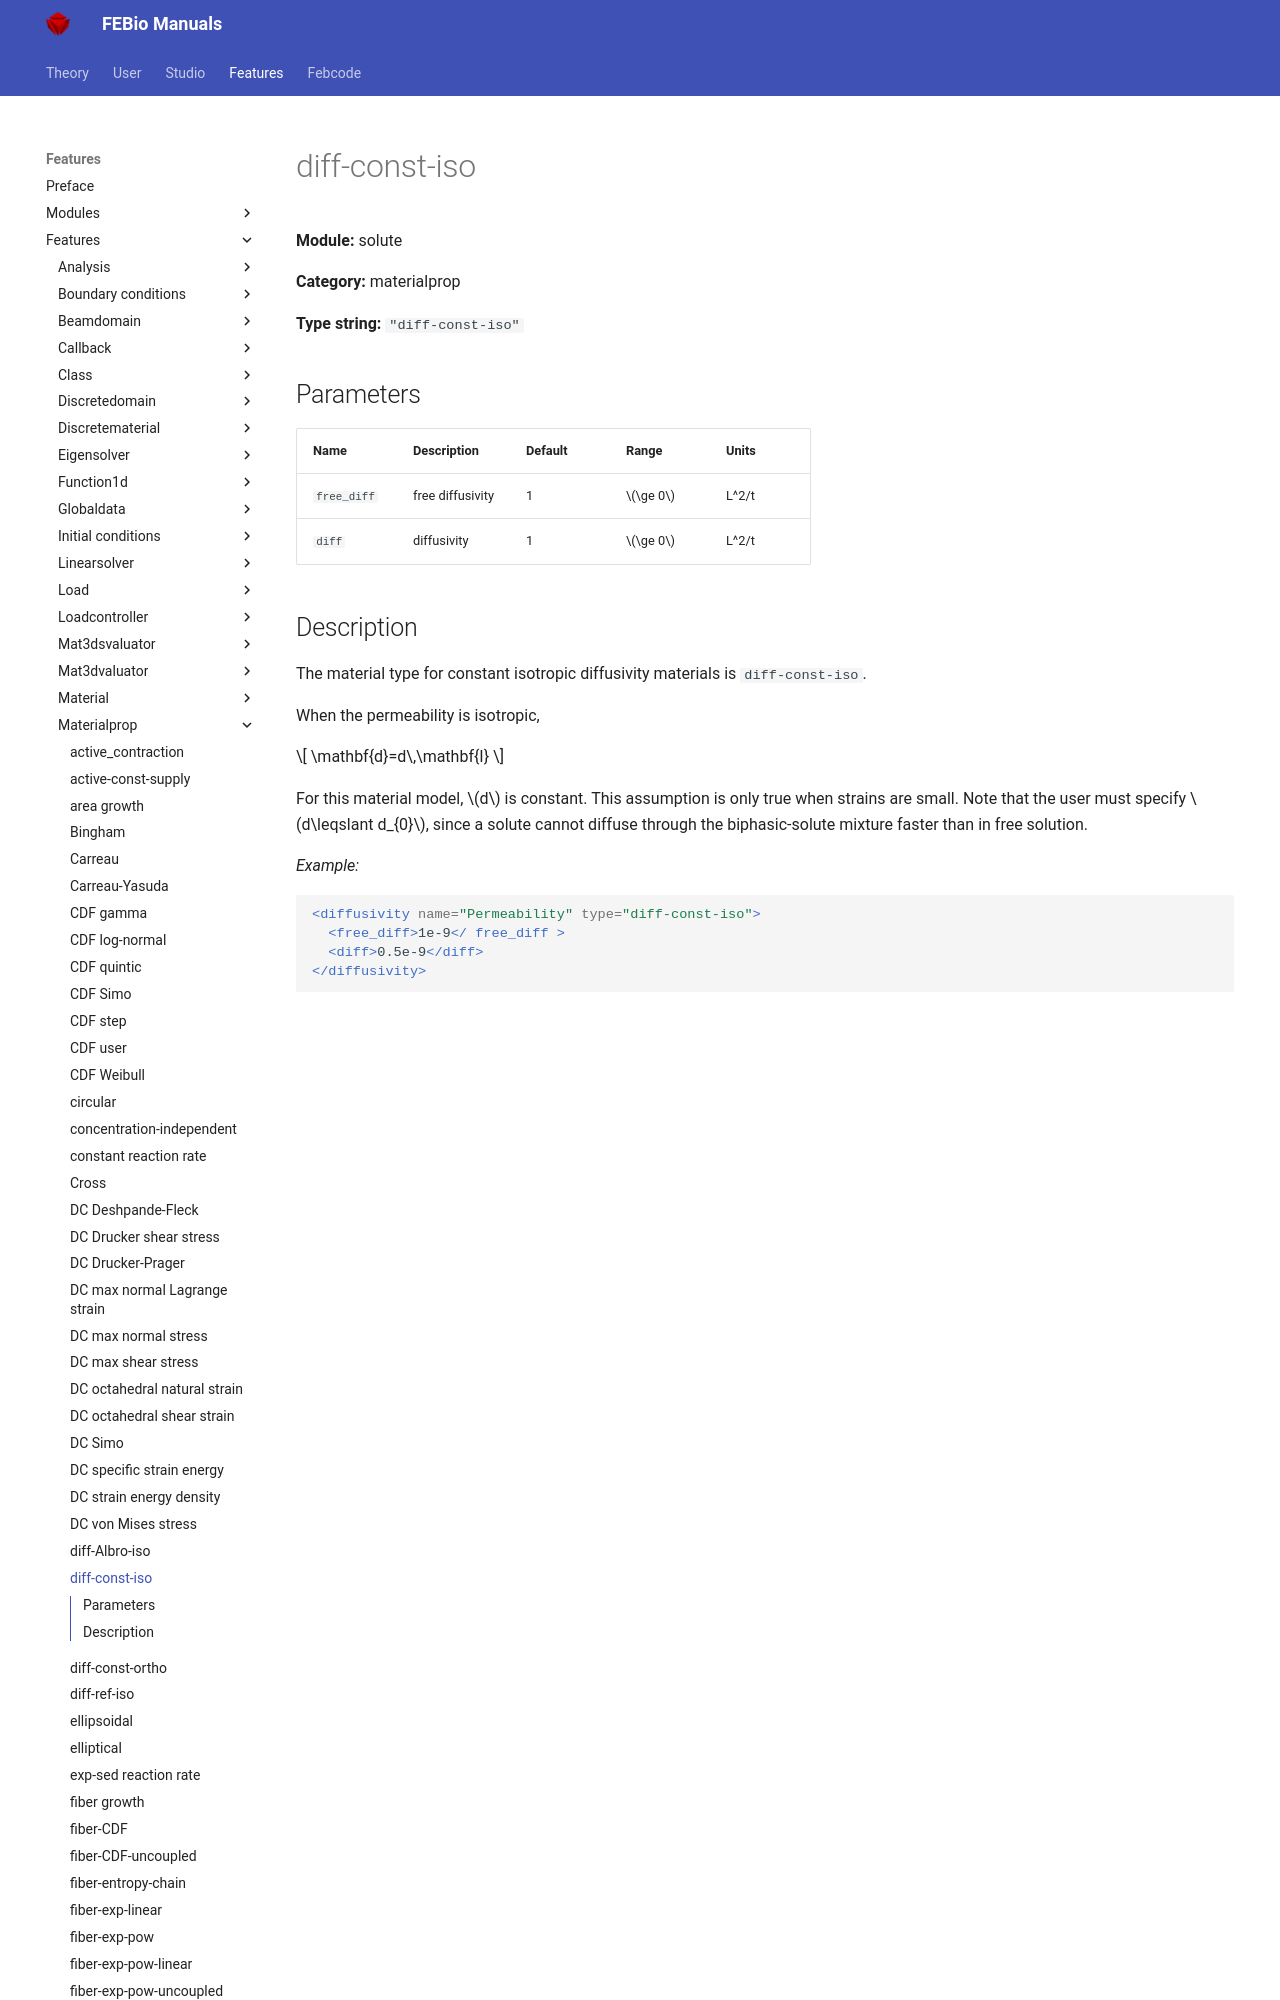

repository: febiosoftware/febio-docs · page: features/features/solute_materialprop_diff-const-iso/index.html · generator: mkdocs

# diff-const-iso

**Module:** solute

**Category:** materialprop

**Type string:** `"diff-const-iso"`

## Parameters

| Name | Description | Default | Range | Units |
|------|-------------|---------|-------|-------|
| `free_diff` | free diffusivity | 1 | $\ge 0$ | L^2/t |
| `diff` | diffusivity | 1 | $\ge 0$ | L^2/t |
